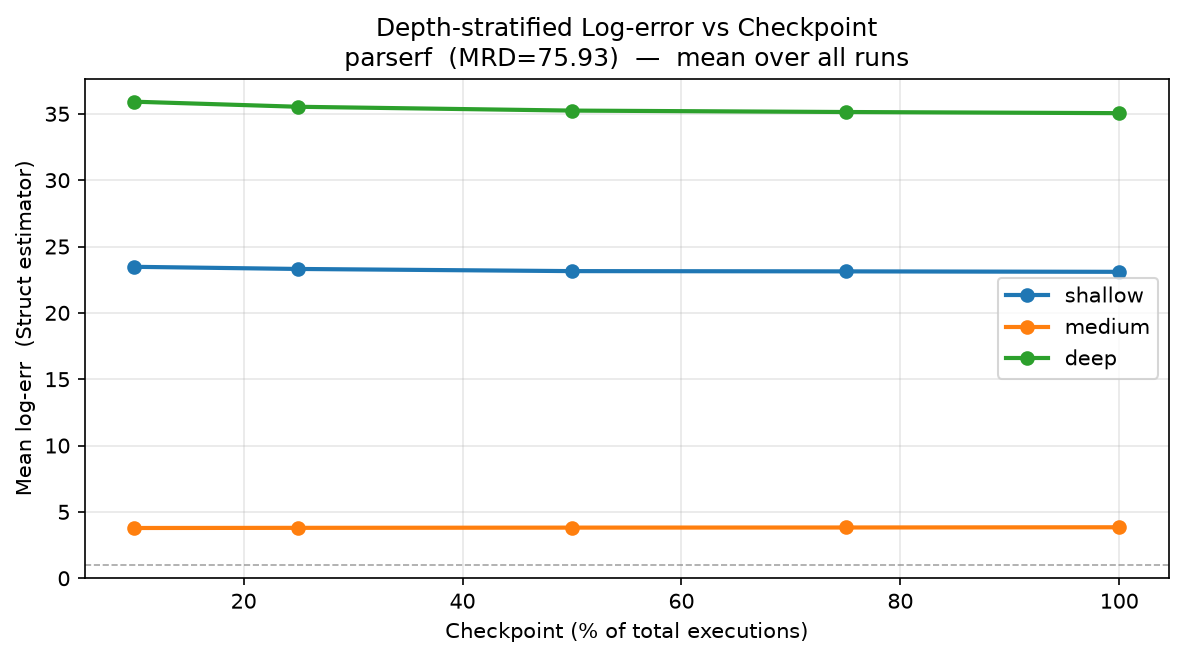

The file beside this chart, header and first rows:
checkpoint, checkpoint_pct, depth_bin, mean_log_err
0.1, 10.0, deep, 35.92
0.1, 10.0, medium, 3.787
0.1, 10.0, shallow, 23.47
0.25, 25.0, deep, 35.53
0.25, 25.0, medium, 3.798
0.25, 25.0, shallow, 23.31
0.5, 50.0, deep, 35.24
0.5, 50.0, medium, 3.816
0.5, 50.0, shallow, 23.15
0.75, 75.0, deep, 35.14
0.75, 75.0, medium, 3.825
0.75, 75.0, shallow, 23.13
1.0, 100.0, deep, 35.05
1.0, 100.0, medium, 3.842
1.0, 100.0, shallow, 23.09
